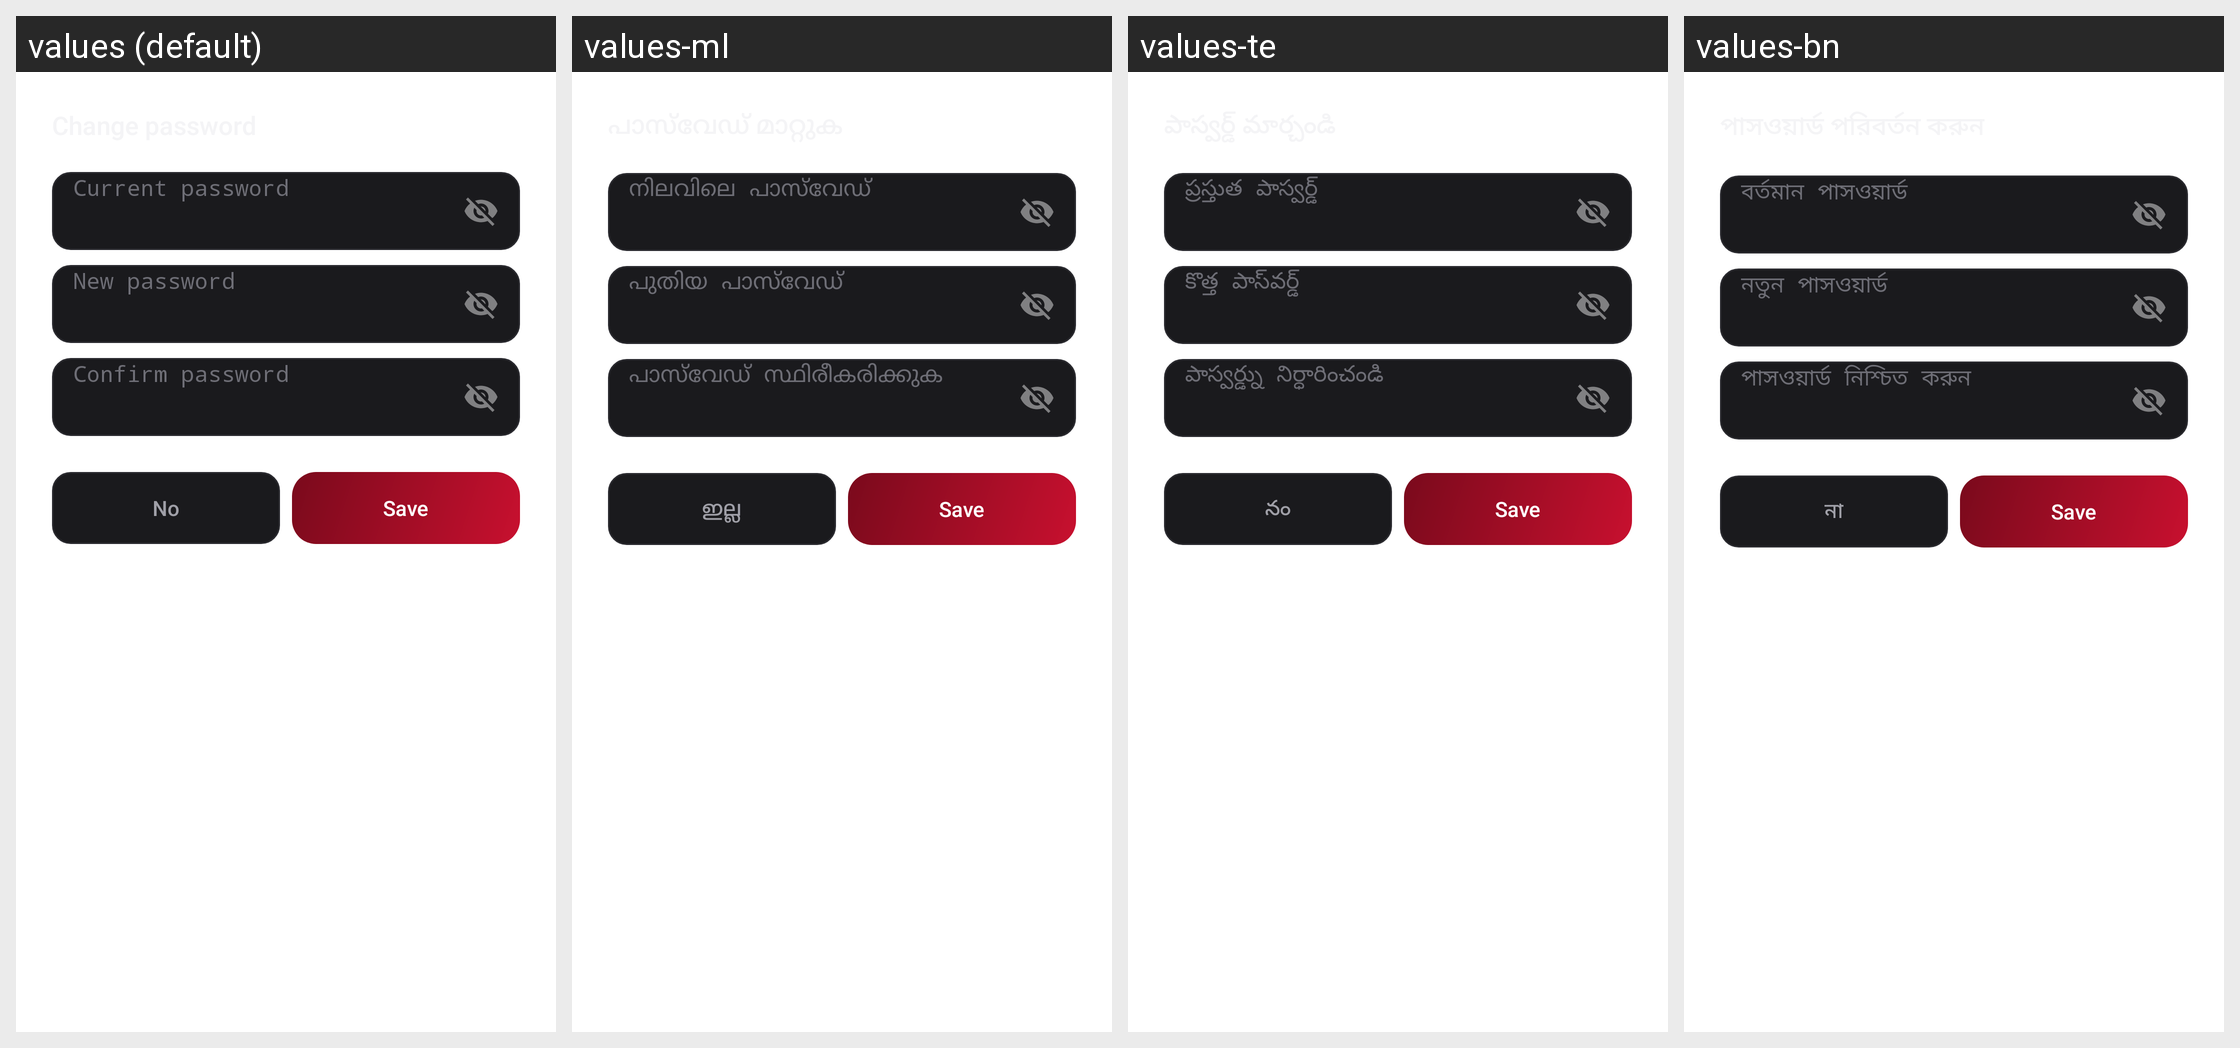

This grid shows one Android layout under several languages. Give, for every string resource on the screen, its name, the default text and each shown locale's text.
Android screen res/layout/dialog_change_password.xml rendered under 4 locales, left to right: values (default), values-ml, values-te, values-bn. Device: Nexus 5 (rendered at 1080×1920; each locale shown at half size, 540×960, under a caption strip naming it); theme Theme.ClipBox.
Other locales in the repository, not shown: values-af, values-am, values-ar, values-as, values-az, values-be, values-bg, values-bs, values-ca, values-cs, values-da, values-de, values-el, values-en-rCA, values-en-rGB, values-en-rIN, values-en-rXC, values-es, values-es-rUS, values-et, values-eu, values-fa, values-fi, values-fr, values-fr-rCA, values-gl, values-gu, values-he, values-hi, values-hr, values-hu, values-hy, values-id, values-in, values-is, values-it, values-iw, values-ja, values-ka, values-kk, values-km, values-kn, values-ko, values-ky, values-lg, values-lo, values-lt, values-lv, values-mk, values-mn, values-mr, values-ms, values-my, values-nb, values-ne, values-nl, values-no, values-or, values-pa, values-pl, values-pt, values-pt-rBR, values-pt-rPT, values-ro, values-ru, values-si, values-sk, values-sl, values-sq, values-sr, values-sv, values-sw, values-ta, values-th, values-tl, values-tr, values-uk, values-ur, values-uz, values-vi, values-zh-rCN, values-zh-rHK, values-zh-rTW, values-zu.
Strings drawn on this screen, with the default value and each locale's value (text and hints the layout hard-codes, and strings that could not be matched under every locale, appear in the picture but are not listed):

account_current_password_hint
  values: Current password
  values-ml: നിലവിലെ പാസ്‌വേഡ്
  values-te: ప్రస్తుత పాస్వర్డ్
  values-bn: বর্তমান পাসওয়ার্ড

account_new_password_hint
  values: New password
  values-ml: പുതിയ പാസ്‌വേഡ്
  values-te: కొత్త పాస్‌వర్డ్
  values-bn: নতুন পাসওয়ার্ড

account_confirm_password_hint
  values: Confirm password
  values-ml: പാസ്‌വേഡ് സ്ഥിരീകരിക്കുക
  values-te: పాస్వర్డ్ను నిర్ధారించండి
  values-bn: পাসওয়ার্ড নিশ্চিত করুন

dialog_no
  values: No
  values-ml: ഇല്ല
  values-te: నం
  values-bn: না
